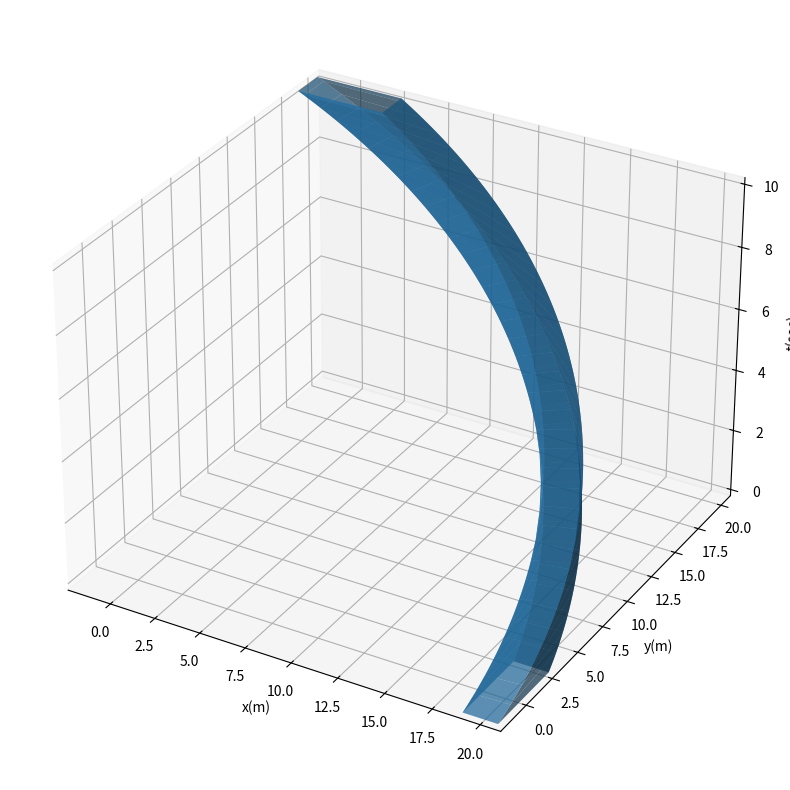

Write the Python code that produced this figure.
import matplotlib.pyplot as plt
import numpy as np
from mpl_toolkits.mplot3d import Axes3D


def extrude(t_sec, x_m, y_m, h_deg, footprint_x, footprint_y, alpha=0.7, ax=None):
    """
    Extrude footprint along the x y t coordinates

    t_sec : t (z) coordinates of refernce point
    x_m : x coordinates of refernce point
    y_m : y coordinates of refernce point

    h_deg : heading angles at each time step
    footprint_x : footprint x coordinates w. r. t. (0, 0)
    footprint_y : footprint y coordinates w. r. t. (0, 0)

    Example
    =======
    >>> import numpy as np
    >>> l_m = 4.8
    >>> w_m = 1.83
    >>> l_half_m = l_m * 0.5
    >>> w_half_m = w_m * 0.5
    >>> footprint_x, footprint_y = zip((l_m, w_half_m), (-l_m, w_half_m), (-l_m, -w_half_m), (l_m, -w_half_m), (l_m, w_half_m))
    >>> t = np.arange(0, 10.01, 0.1)
    >>> x = np.arange(0, len(t)+0.1)
    >>> y = np.zeros_like(t)
    >>> heading_deg = np.linspace(0, 60, len(t))

    """

    # Time steps
    t_vec = np.matrix([t_sec]).T

    # Reference coordinates at each time step
    rx_vec = np.matrix([x_m]).T
    ry_vec = np.matrix([y_m]).T

    # Heading angle at each time step
    heading_rad = np.deg2rad(h_deg)

    # Foot print relative coordinate

    if isinstance(footprint_x, (int, float)) and isinstance(footprint_y, (int, float)):
        footprint_x, footprint_y = get_rect_footprint(footprint_x, footprint_y)

    fx_vec = np.matrix([footprint_x])
    fy_vec = np.matrix([footprint_y])

    c_vec = np.matrix(np.cos(heading_rad)).T
    s_vec = np.matrix(np.sin(heading_rad)).T
    one_vec = np.ones_like(fx_vec)

    # Foot print with rotation at each time step
    exij = c_vec * fx_vec - s_vec * fy_vec + rx_vec * one_vec
    eyij = s_vec * fx_vec + c_vec * fy_vec + ry_vec * one_vec

    # Repeat time step
    tij = t_vec * one_vec

    # plot
    if ax is None:
        fig = plt.figure(figsize=(10, 10))
        ax = fig.add_subplot(111, projection='3d')

    # https://stackoverflow.com/questions/9170838/surface-plots-in-matplotlib
    ax.plot_surface(exij, eyij, tij, alpha=alpha)
    return exij, eyij, ax


def get_rect_footprint(l_m, w_m):
    l_half_m = l_m * 0.5
    w_half_m = w_m * 0.5
    footprint_x, footprint_y = zip((l_half_m, w_half_m), (-l_half_m, w_half_m), (-l_half_m, -w_half_m), (l_half_m, -w_half_m), (l_half_m, w_half_m))
    return footprint_x, footprint_y


def constant_radius_turning(t_max_sec, R_m, t_sample_sec=0.1, initial_angle_deg=0, final_angle_deg=90,):
    """
    Generate reference trajectory of constant radius turning centered at (0, 0), starting at (R, 0)

    Arguments
    =========
    t_max_sec : Max time
    R_m : Turning radius
    t_sample_sec : Sampling time
    initial_angle_deg : Start point angle
    final_angle_deg : End point angle

    Return Values
    =============
    t_sec_array : Time steps
    x_m_array : X coordinates
    y_m_array : Y coordinates
    Heading_deg_array : Heading angle
    """

    t = np.arange(0, t_max_sec + t_sample_sec * 0.5, t_sample_sec)

    # Angle arrays
    theta_deg_array = np.linspace(initial_angle_deg, initial_angle_deg+final_angle_deg, len(t))
    theta_rad_array = np.deg2rad(theta_deg_array)

    # Heading angle in degree
    heading_deg_array = 90 + theta_deg_array

    # Reference coordinates
    x = R_m * np.cos(theta_rad_array)
    y = R_m * np.sin(theta_rad_array)

    return t, x, y, heading_deg_array


def axis_equal_xy(exij, eyij):
    # Extremums in x, y coordinates
    x_min, x_max = min(exij.flatten().tolist()[0]), max(exij.flatten().tolist()[0])
    y_min, y_max = min(eyij.flatten().tolist()[0]), max(eyij.flatten().tolist()[0])

    # x, y span
    delta_x = x_max - x_min
    delta_y = y_max - y_min

    # center of x, y coordinate
    center_x = (x_max + x_min) * 0.5
    center_y = (y_max + y_min) * 0.5

    # choose the larger of the half spans
    half_delta = max([delta_x, delta_y]) * 0.5

    # set axis ranges
    plt.xlim((center_x - half_delta, center_x + half_delta))
    plt.ylim((center_y - half_delta, center_y + half_delta))


def main():

    l_m = 4.8
    w_m = 1.83

    t_max = 10
    R_m = 20

    start_deg = 0
    end_deg = 90

    exij, eyij, ax = helix(l_m, w_m, t_max, R_m, start_deg, end_deg,)

    axis_equal_xy(exij, eyij)

    # https://stackoverflow.com/questions/12904912/how-to-set-camera-position-for-3d-plots-using-python-matplotlib
    ax.view_init(elev=30., azim=-60)

    ax.set_xlabel('x(m)')
    ax.set_ylabel('y(m)')
    ax.set_zlabel('t(sec)')

    filename = 'surface.svg'
    print(filename)
    plt.savefig(filename)


def helix(l_m, w_m, t_max, R_m, start_deg, end_deg, ax=None):
    t, x, y, heading_deg = constant_radius_turning(t_max, R_m, initial_angle_deg=start_deg, final_angle_deg=end_deg)

    exij, eyij, ax = extrude(t, x, y, heading_deg, l_m, w_m, ax=ax)
    return exij, eyij, ax


if "__main__" == __name__:
    main()
